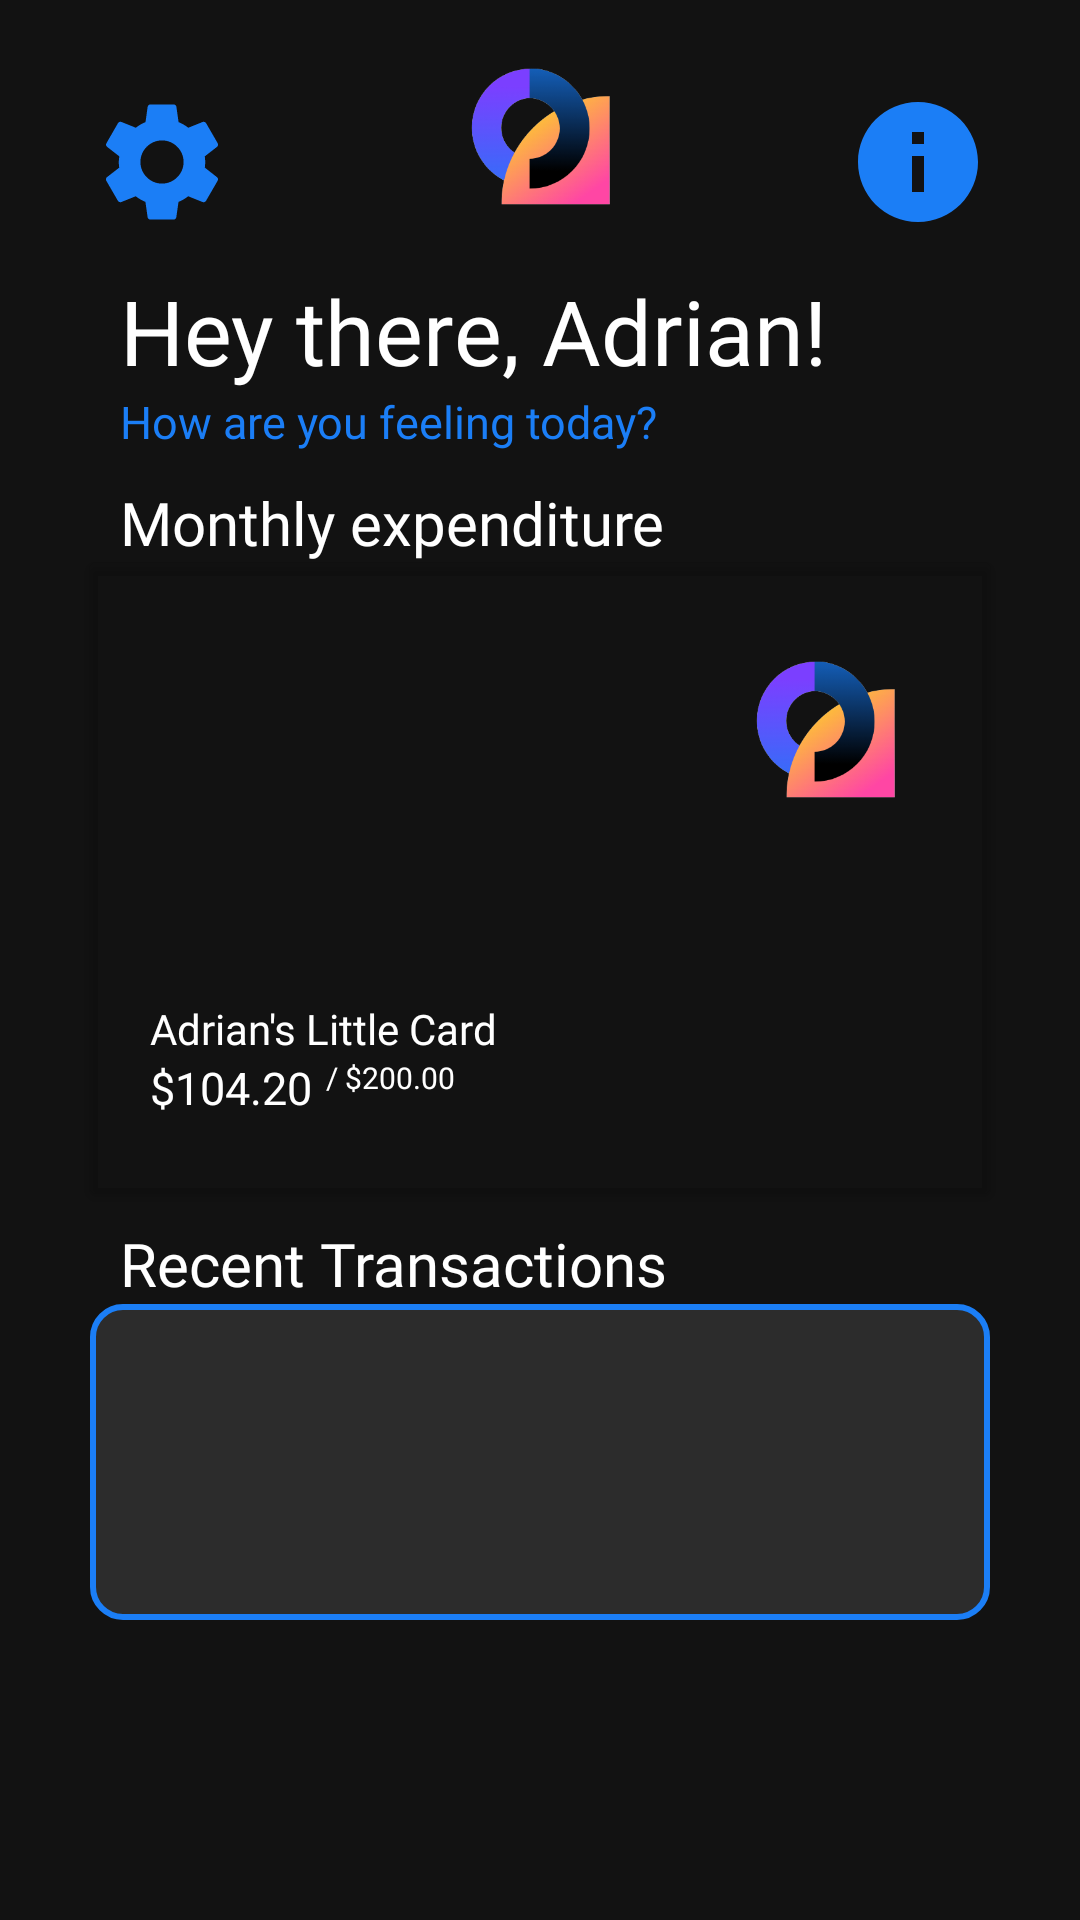

This screen was rendered from an Android layout file. Write that file and the resources it references.
<!-- AndroidManifest.xml: application theme Theme.LearnLoop -->
<!-- res/layout/fragment_main.xml -->
<?xml version="1.0" encoding="utf-8"?>
<LinearLayout xmlns:android="http://schemas.android.com/apk/res/android"
    xmlns:tools="http://schemas.android.com/tools"
    xmlns:app="http://schemas.android.com/apk/res-auto"
    android:layout_width="match_parent"
    android:layout_height="match_parent"
    android:orientation="vertical"
    tools:context=".Fragments.MainFragment"
    android:background="@color/black_background">

    <ScrollView
        android:layout_width="match_parent"
        android:layout_height="match_parent"
        tools:ignore="SpeakableTextPresentCheck"
        android:fillViewport="true">

        <LinearLayout
            android:layout_width="match_parent"
            android:layout_height="wrap_content"
            android:orientation="vertical" >


            <RelativeLayout
                android:layout_width="match_parent"
                android:layout_height="wrap_content">

                <ImageView
                    android:id="@+id/learnloop_icon"
                    android:layout_width="match_parent"
                    android:layout_height="50dp"
                    android:layout_gravity="center"
                    android:layout_marginTop="20dp"
                    android:layout_marginBottom="10dp"
                    app:srcCompat="@drawable/learnloop_icon" />

                <ImageView
                    android:id="@+id/btn_about"
                    android:layout_width="wrap_content"
                    android:layout_height="wrap_content"
                    android:layout_alignParentTop="true"
                    android:layout_alignParentEnd="true"
                    android:layout_alignParentRight="true"
                    android:layout_marginTop="30dp"
                    android:layout_marginEnd="30dp"
                    android:clickable="true"
                    android:minWidth="48dp"
                    android:minHeight="48dp"
                    android:src="@drawable/ic_baseline_info_24"
                    tools:ignore="SpeakableTextPresentCheck,SpeakableTextPresentCheck" />

                <ImageView
                    android:id="@+id/btn_setting"
                    android:layout_width="wrap_content"
                    android:layout_height="wrap_content"
                    android:layout_alignParentTop="true"
                    android:layout_alignParentStart="true"
                    android:layout_alignParentLeft="true"
                    android:layout_marginTop="30dp"
                    android:layout_marginStart="30dp"
                    android:clickable="true"
                    android:minWidth="48dp"
                    android:minHeight="48dp"
                    android:src="@drawable/ic_baseline_settings_24"
                    tools:ignore="SpeakableTextPresentCheck,SpeakableTextPresentCheck" />

            </RelativeLayout>

            <TextView
                android:id="@+id/txtView_welcomeMsg"
                android:layout_width="match_parent"
                android:layout_height="wrap_content"
                android:layout_marginStart="40dp"
                android:layout_marginTop="10dp"
                android:layout_marginEnd="40dp"
                android:fontFamily="@font/apoppins"
                android:text="Hey there, Adrian!"
                android:textColor="@color/white"
                android:textSize="30sp" />

            <TextView
                android:id="@+id/textView16"
                android:layout_width="match_parent"
                android:layout_height="wrap_content"
                android:layout_marginStart="40dp"
                android:layout_marginEnd="40dp"
                android:fontFamily="@font/apoppins"
                android:text="How are you feeling today?"
                android:textColor="@color/blue"
                android:textSize="15sp" />

            <TextView
                android:id="@+id/txtView_allowanceType"
                android:layout_width="match_parent"
                android:layout_height="wrap_content"
                android:layout_marginStart="40dp"
                android:layout_marginTop="10dp"
                android:layout_marginEnd="40dp"
                android:fontFamily="@font/apoppins"
                android:text="Monthly expenditure"
                android:textColor="@color/white"
                android:textSize="20sp" />

            <androidx.cardview.widget.CardView
                android:id="@+id/cv_cardWallet"
                android:layout_width="match_parent"
                android:layout_height="wrap_content"
                android:layout_marginStart="30dp"
                android:layout_marginEnd="30dp"
                app:cardBackgroundColor="@android:color/transparent">

                <RelativeLayout
                    android:layout_width="match_parent"
                    android:layout_height="200dp"
                    android:layout_marginTop="10dp"
                    android:background="@drawable/usercard_bg">

                    <ImageView
                        android:id="@+id/imageView2"
                        android:layout_width="50dp"
                        android:layout_height="50dp"
                        android:layout_alignParentEnd="true"
                        android:layout_marginTop="20dp"
                        android:layout_marginEnd="30dp"
                        android:src="@drawable/learnloop_icon" />

                    <RelativeLayout
                        android:layout_width="match_parent"
                        android:layout_height="wrap_content"
                        android:layout_alignParentBottom="true"
                        android:layout_marginStart="20dp"
                        android:paddingBottom="20dp">

                        <TextView
                            android:id="@+id/txtView_cardName"
                            android:layout_width="wrap_content"
                            android:layout_height="wrap_content"
                            android:fontFamily="@font/apoppins"
                            android:text="Adrian's Little Card"
                            android:textColor="@color/white" />

                        <TextView
                            android:id="@+id/txtView_cardBalance"
                            android:layout_width="wrap_content"
                            android:layout_height="wrap_content"
                            android:layout_below="@id/txtView_cardName"
                            android:layout_marginBottom="5dp"
                            android:fontFamily="@font/thin_poppins"
                            android:text="$104.20"
                            android:textColor="@color/white"
                            android:textSize="15sp" />

                        <TextView
                            android:id="@+id/txtView_cardLimit"
                            android:layout_width="wrap_content"
                            android:layout_height="wrap_content"
                            android:layout_below="@id/txtView_cardName"
                            android:layout_alignRight="@id/txtView_cardName"
                            android:layout_marginStart="0dp"
                            android:layout_toEndOf="@+id/txtView_cardBalance"
                            android:layout_toRightOf="@id/txtView_cardBalance"
                            android:fontFamily="@font/thin_poppins"
                            android:text="  / $200.00"
                            android:textColor="@color/white"
                            android:textSize="10sp" />
                    </RelativeLayout>

                </RelativeLayout>

            </androidx.cardview.widget.CardView>

            <TextView
                android:id="@+id/askAllowanceTV4"
                android:layout_width="match_parent"
                android:layout_height="wrap_content"
                android:layout_marginStart="40dp"
                android:layout_marginTop="10dp"
                android:layout_marginEnd="40dp"
                android:fontFamily="@font/apoppins"
                android:text="Recent Transactions"
                android:textColor="@color/white"
                android:textSize="20sp" />

            <RelativeLayout
                android:layout_width="match_parent"
                android:layout_height="match_parent"
                android:layout_marginStart="30dp"
                android:layout_marginEnd="30dp"
                android:layout_marginBottom="100dp"
                android:background="@drawable/rounded_rect_10">

                <androidx.recyclerview.widget.RecyclerView
                    android:id="@+id/rv_recentTransaction"
                    android:layout_width="match_parent"
                    android:layout_height="match_parent"
                    android:layout_marginTop="10dp"
                    android:layout_marginBottom="10dp"
                    android:padding="10dp" />

                <TextView
                    android:id="@+id/txtView_noTransaction"
                    android:layout_width="wrap_content"
                    android:layout_height="wrap_content"
                    android:layout_centerInParent="true"
                    android:text="No current transaction yet..."
                    android:visibility="gone"
                    android:textColor="@color/white" />

            </RelativeLayout>

        </LinearLayout>

    </ScrollView>

</LinearLayout>
<!-- resources referenced by this layout -->
<resources>
  <color name="black_background">#121212</color>
  <color name="blue">#1B7EF6</color>
  <color name="white">#FFFFFFFF</color>
  <!-- drawable ic_baseline_info_24 (drawable) -->
  <vector android:height="24dp" android:tint="#1B7EF6"
      android:viewportHeight="24" android:viewportWidth="24"
      android:width="24dp" xmlns:android="http://schemas.android.com/apk/res/android">
      <path android:fillColor="@android:color/white" android:pathData="M12,2C6.48,2 2,6.48 2,12s4.48,10 10,10 10,-4.48 10,-10S17.52,2 12,2zM13,17h-2v-6h2v6zM13,9h-2L11,7h2v2z"/>
  </vector>
  <!-- drawable ic_baseline_settings_24 (drawable) -->
  <vector android:height="24dp" android:tint="#1B7EF6"
      android:viewportHeight="24" android:viewportWidth="24"
      android:width="24dp" xmlns:android="http://schemas.android.com/apk/res/android">
      <path android:fillColor="@android:color/white" android:pathData="M19.14,12.94c0.04,-0.3 0.06,-0.61 0.06,-0.94c0,-0.32 -0.02,-0.64 -0.07,-0.94l2.03,-1.58c0.18,-0.14 0.23,-0.41 0.12,-0.61l-1.92,-3.32c-0.12,-0.22 -0.37,-0.29 -0.59,-0.22l-2.39,0.96c-0.5,-0.38 -1.03,-0.7 -1.62,-0.94L14.4,2.81c-0.04,-0.24 -0.24,-0.41 -0.48,-0.41h-3.84c-0.24,0 -0.43,0.17 -0.47,0.41L9.25,5.35C8.66,5.59 8.12,5.92 7.63,6.29L5.24,5.33c-0.22,-0.08 -0.47,0 -0.59,0.22L2.74,8.87C2.62,9.08 2.66,9.34 2.86,9.48l2.03,1.58C4.84,11.36 4.8,11.69 4.8,12s0.02,0.64 0.07,0.94l-2.03,1.58c-0.18,0.14 -0.23,0.41 -0.12,0.61l1.92,3.32c0.12,0.22 0.37,0.29 0.59,0.22l2.39,-0.96c0.5,0.38 1.03,0.7 1.62,0.94l0.36,2.54c0.05,0.24 0.24,0.41 0.48,0.41h3.84c0.24,0 0.44,-0.17 0.47,-0.41l0.36,-2.54c0.59,-0.24 1.13,-0.56 1.62,-0.94l2.39,0.96c0.22,0.08 0.47,0 0.59,-0.22l1.92,-3.32c0.12,-0.22 0.07,-0.47 -0.12,-0.61L19.14,12.94zM12,15.6c-1.98,0 -3.6,-1.62 -3.6,-3.6s1.62,-3.6 3.6,-3.6s3.6,1.62 3.6,3.6S13.98,15.6 12,15.6z"/>
  </vector>
  <!-- drawable learnloop_icon: png bitmap (drawable-v24, 23821 bytes) -->
  <!-- drawable rounded_rect_10 (drawable-v24) -->
  <shape xmlns:android="http://schemas.android.com/apk/res/android"
      android:shape="rectangle" >
  
      <solid android:color="#2C2C2C" />
  
      <stroke android:width="2dip" android:color="@color/blue"/>
  
      <corners
         android:bottomLeftRadius="10dp"
         android:bottomRightRadius="10dp"
         android:topLeftRadius="10dp"
        android:topRightRadius="10dp" />
  
  </shape>
  <style name="Theme.LearnLoop" parent="Theme.MaterialComponents.DayNight.DarkActionBar">
          
          <item name="colorPrimary">@color/purple_500</item>
          <item name="colorPrimaryVariant">@color/purple_700</item>
          <item name="colorOnPrimary">@color/white</item>
          
          <item name="colorSecondary">@color/teal_200</item>
          <item name="colorSecondaryVariant">@color/teal_700</item>
          <item name="colorOnSecondary">@color/black</item>
          
          <item name="android:statusBarColor">?attr/colorPrimaryVariant</item>
          
  
          <item name="android:windowFullscreen">true</item>
  
      </style>
  <color name="purple_500">#FF6200EE</color>
  <color name="purple_700">#FF3700B3</color>
  <color name="teal_200">#FF03DAC5</color>
  <color name="teal_700">#FF018786</color>
  <color name="black">#FF000000</color>
</resources>
